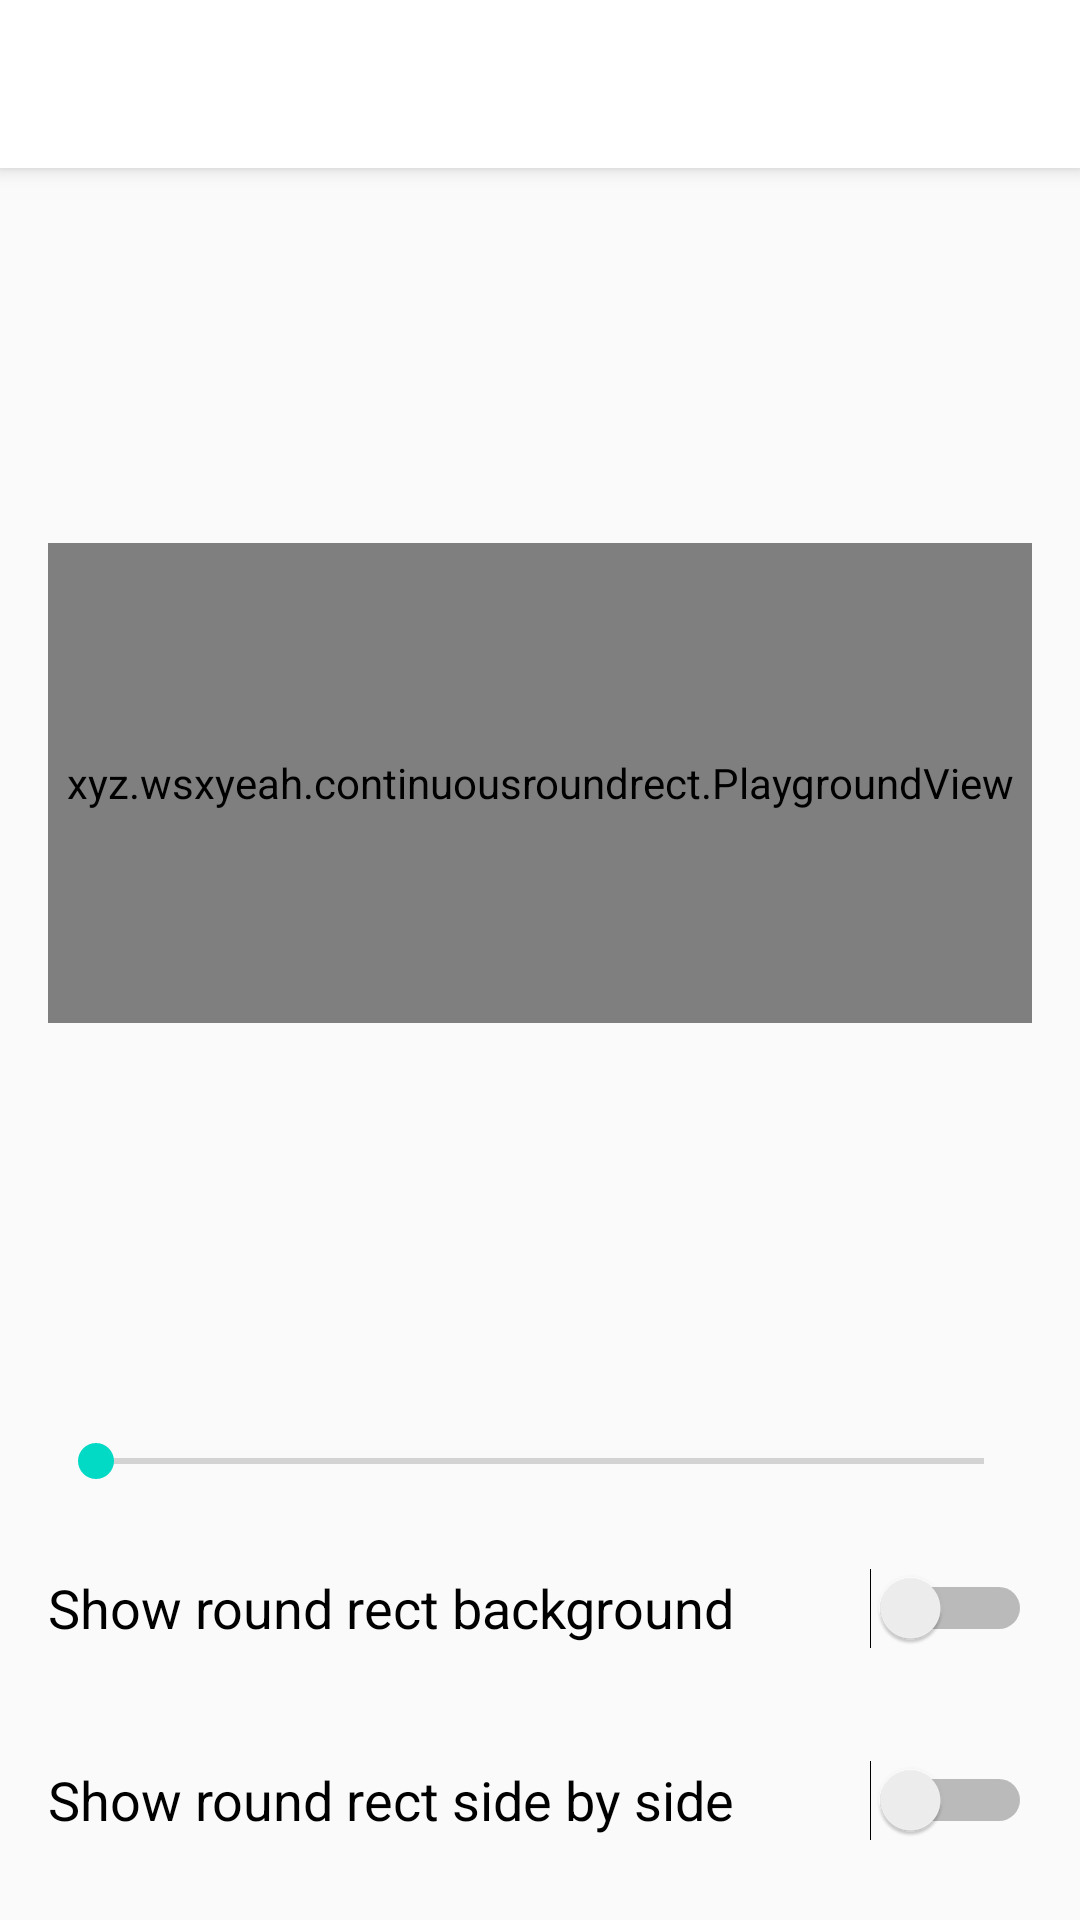

The Android layout XML behind this screen, and the referenced resources:
<!-- AndroidManifest.xml: activity theme AppTheme.NoActionBar -->
<!-- res/layout/activity_main.xml -->
<?xml version="1.0" encoding="utf-8"?>
<androidx.coordinatorlayout.widget.CoordinatorLayout
        xmlns:android="http://schemas.android.com/apk/res/android"
        xmlns:app="http://schemas.android.com/apk/res-auto"
        xmlns:tools="http://schemas.android.com/tools"
        android:layout_width="match_parent"
        android:layout_height="match_parent"
        tools:context=".MainActivity">

    <com.google.android.material.appbar.AppBarLayout
            android:layout_height="wrap_content"
            android:layout_width="match_parent"
            android:background="@android:color/white"
            android:theme="@style/AppTheme.AppBarOverlay">

        <androidx.appcompat.widget.Toolbar
                android:id="@+id/toolbar"
                android:layout_width="match_parent"
                android:layout_height="?attr/actionBarSize"
                app:popupTheme="@style/AppTheme.PopupOverlay"/>

    </com.google.android.material.appbar.AppBarLayout>

    <include layout="@layout/content_main"/>

    <com.google.android.material.floatingactionbutton.FloatingActionButton
            android:id="@+id/fab"
            android:layout_width="wrap_content"
            android:layout_height="wrap_content"
            android:layout_gravity="bottom|end"
            android:layout_margin="@dimen/fab_margin"
            android:visibility="gone"
            app:srcCompat="@android:drawable/ic_dialog_email"/>

</androidx.coordinatorlayout.widget.CoordinatorLayout>
<!-- res/layout/content_main.xml (included above) -->
<?xml version="1.0" encoding="utf-8"?>
<androidx.constraintlayout.widget.ConstraintLayout
        xmlns:android="http://schemas.android.com/apk/res/android"
        xmlns:tools="http://schemas.android.com/tools"
        xmlns:app="http://schemas.android.com/apk/res-auto"
        android:layout_width="match_parent"
        android:layout_height="match_parent"
        android:paddingStart="@dimen/spacing_horizontal"
        android:paddingEnd="@dimen/spacing_horizontal"
        android:paddingBottom="@dimen/spacing_vertical"
        android:animateLayoutChanges="true"
        app:layout_behavior="@string/appbar_scrolling_view_behavior"
        tools:showIn="@layout/activity_main"
        tools:context=".MainActivity">

    <xyz.example.continuousroundrect.PlaygroundView
            android:id="@+id/playgroundView"
            android:background="@drawable/bg_round_rect"
            app:layout_constraintStart_toStartOf="parent"
            app:layout_constraintEnd_toStartOf="@+id/roundRectView"
            app:layout_constraintTop_toTopOf="parent"
            app:layout_constraintBottom_toTopOf="@+id/controlPanel"
            android:layout_marginTop="20dp"
            android:layout_width="0dp"
            android:layout_height="160dp"/>

    <View
            android:id="@+id/roundRectView"
            app:layout_constraintStart_toEndOf="@+id/playgroundView"
            app:layout_constraintEnd_toEndOf="parent"
            app:layout_constraintTop_toTopOf="@+id/playgroundView"
            app:layout_constraintBottom_toBottomOf="@+id/playgroundView"
            android:visibility="gone"
            android:background="@drawable/bg_round_rect"
            android:backgroundTint="?colorAccent"
            android:layout_marginStart="@dimen/spacing_horizontal"
            android:layout_width="0dp"
            android:layout_height="0dp"
            tools:visibility="visible"/>

    <LinearLayout
            android:id="@+id/controlPanel"
            app:layout_constraintBottom_toBottomOf="parent"
            android:orientation="vertical"
            android:layout_width="match_parent"
            android:layout_height="wrap_content">

        <SeekBar
                android:id="@+id/cornerRadiusSeekBar"
                app:layout_constraintTop_toBottomOf="@+id/playgroundView"
                android:layout_marginTop="32dp"
                android:layout_width="match_parent"
                android:layout_height="wrap_content"/>

        <Switch
                android:id="@+id/bgSwitch"
                android:text="Show round rect background"
                android:textAppearance="@style/TextAppearance.AppCompat.Medium"
                android:minHeight="?listPreferredItemHeightSmall"
                android:layout_marginTop="16dp"
                android:layout_width="match_parent"
                android:layout_height="wrap_content"/>

        <Switch
                android:id="@+id/sideBySideSwitch"
                android:text="Show round rect side by side"
                android:textAppearance="@style/TextAppearance.AppCompat.Medium"
                android:minHeight="?listPreferredItemHeightSmall"
                android:layout_marginTop="16dp"
                android:layout_width="match_parent"
                android:layout_height="wrap_content"/>

    </LinearLayout>


</androidx.constraintlayout.widget.ConstraintLayout>
<!-- resources referenced by this layout -->
<resources>
  <dimen name="fab_margin">16dp</dimen>
  <dimen name="spacing_horizontal">16dp</dimen>
  <dimen name="spacing_vertical">16dp</dimen>
  <!-- drawable bg_round_rect (drawable) -->
  <?xml version="1.0" encoding="utf-8"?>
  <shape xmlns:android="http://schemas.android.com/apk/res/android">
      <solid android:color="@android:color/darker_gray"/>
  
  </shape>
  <style name="AppTheme.AppBarOverlay" parent="ThemeOverlay.AppCompat.ActionBar" />
  <style name="AppTheme.PopupOverlay" parent="ThemeOverlay.AppCompat.Light" />
  <style name="AppTheme.NoActionBar">
          <item name="windowActionBar">false</item>
          <item name="windowNoTitle">true</item>
      </style>
</resources>
